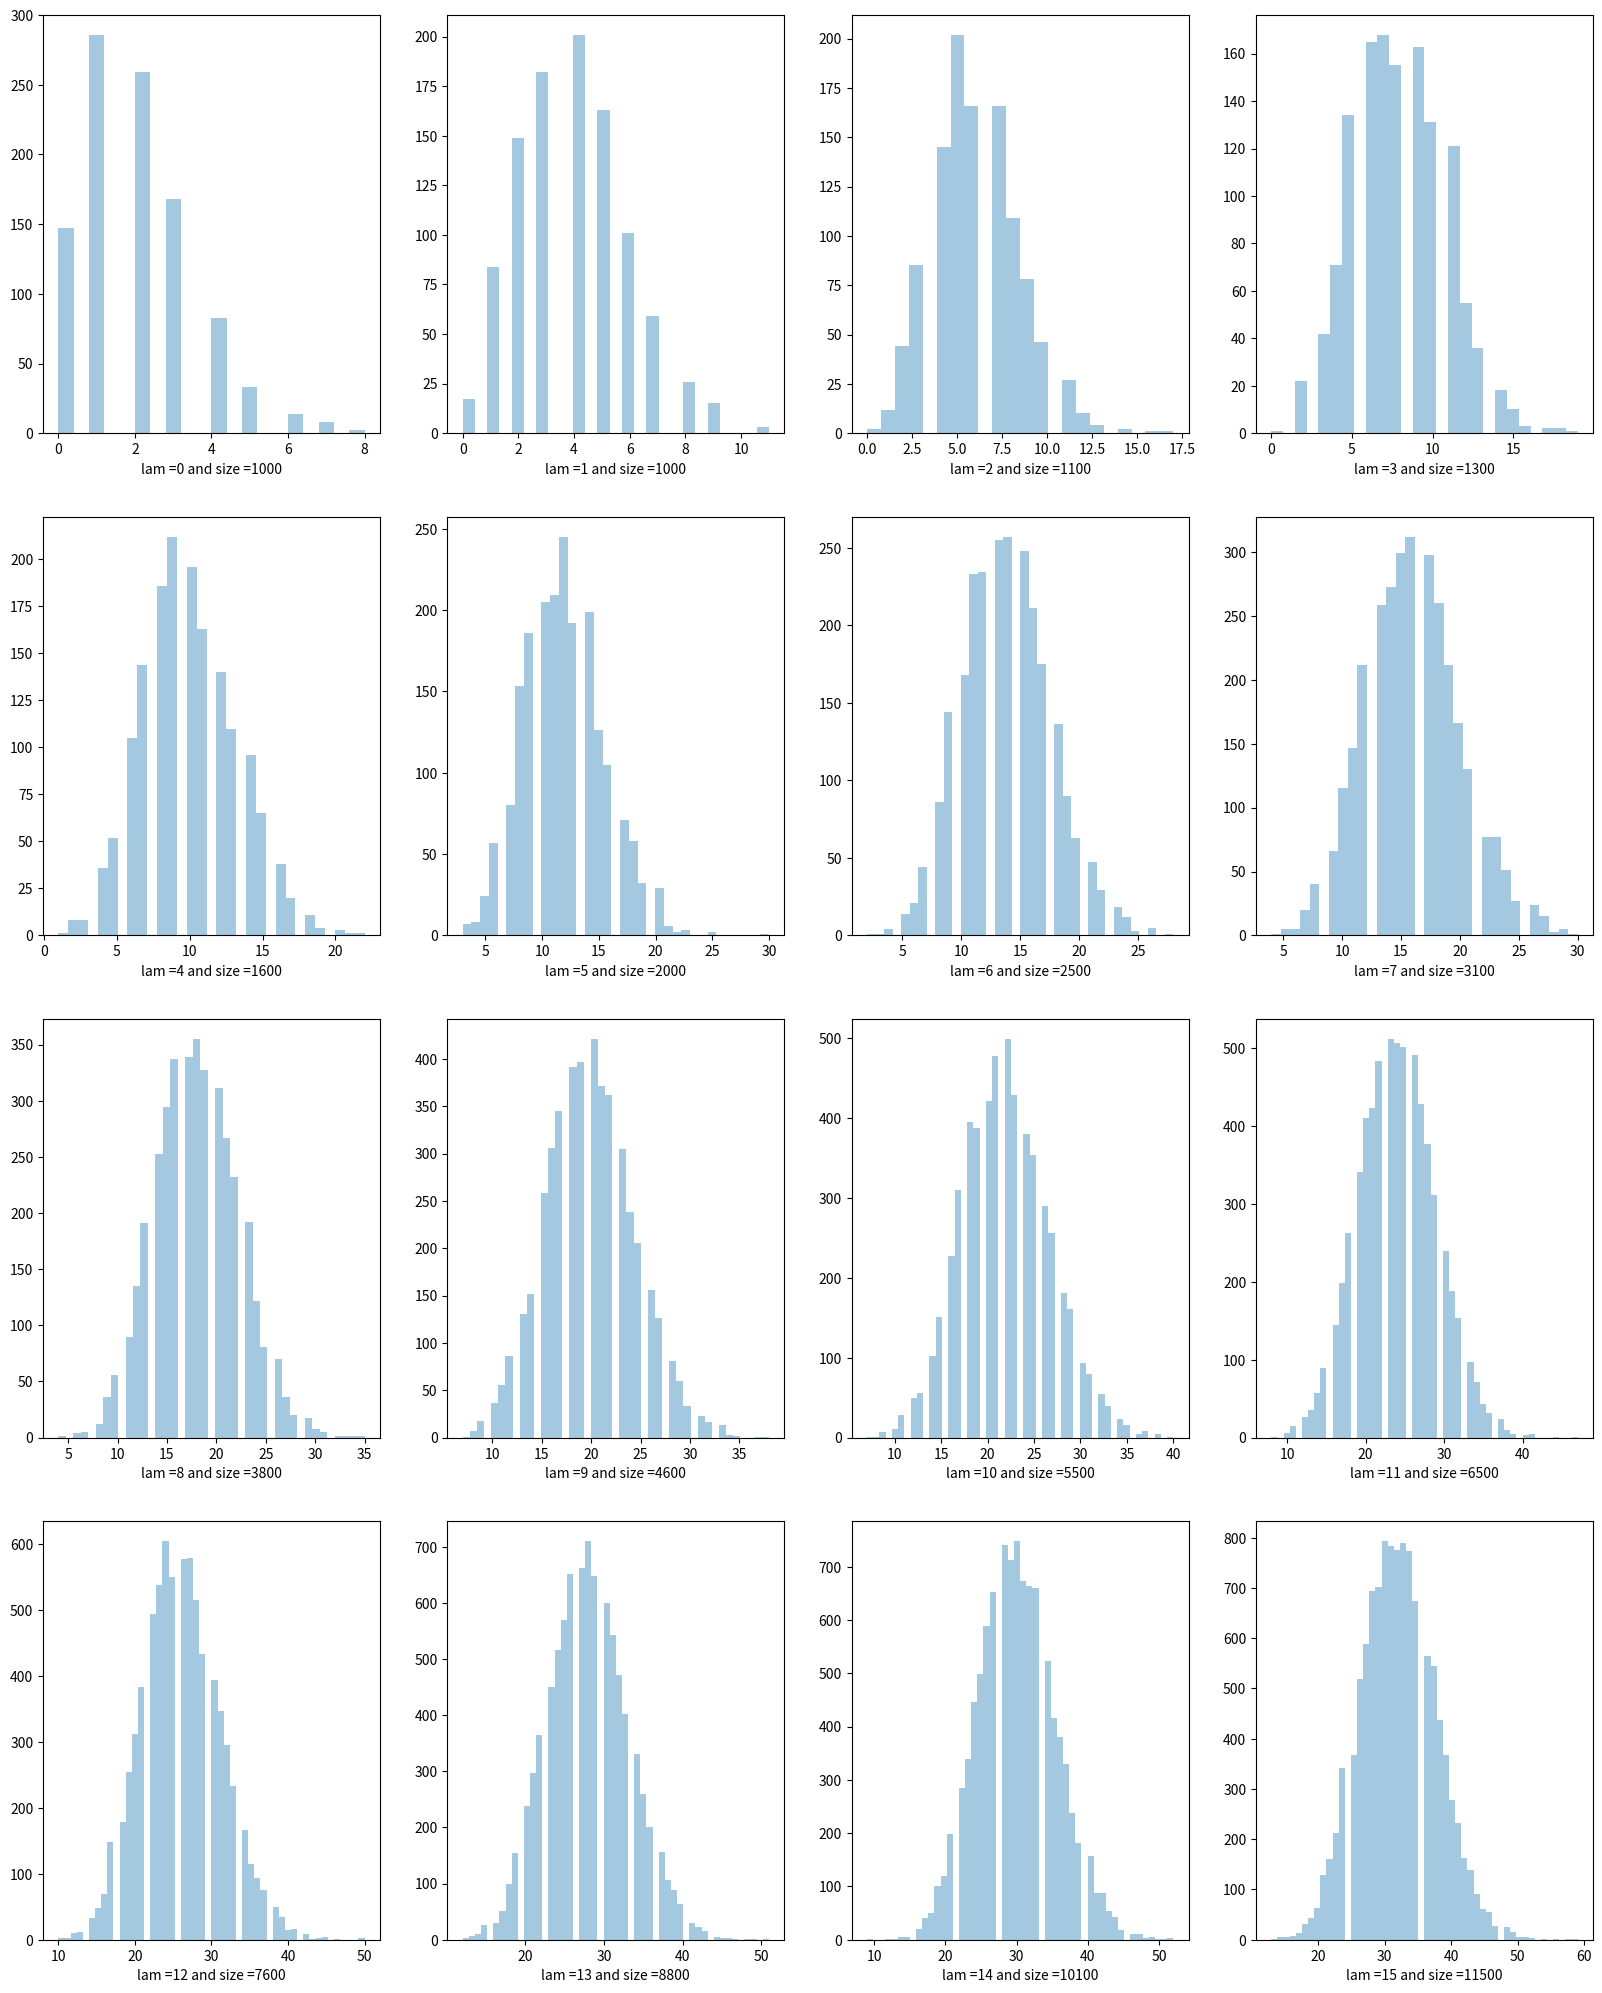

Write the Python code that produced this figure.
# Poisson Distribution 
# Parameters:
    # lam : rate or known number of occurences
    # size - The shape of the returned array

from numpy import random
import matplotlib.pyplot as plt
import seaborn as sns

# Plot the graph
fig, ax = plt.subplots(nrows=4, ncols=4, figsize=(20,25))
size = 1000
lam=2
for i,ax in zip(range(16),ax.ravel()):
    sns.distplot(random.poisson(lam=lam, size=size), kde=False, ax=ax)
    ax.set(xlabel='lam ={} and size ={}'.format(i,size))
    size = size + (i*100)
    lam = lam + 2
plt.show()